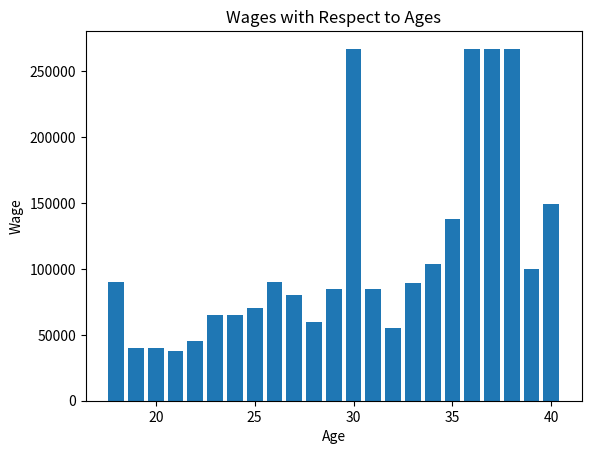

The matplotlib source for this figure:
import matplotlib.pyplot as plt

Age=[25, 26, 33, 29, 27, 21, 26, 35, 21, 37, 21, 38, 18, 19, 36, 30, 29, 24, 24, 36, 36, 27, 33, 23, 21, 26, 27, 27, 24, 26, 25, 24, 22, 25, 40, 39, 19, 31, 33, 30, 33, 27, 40, 32, 31, 35, 26, 34, 27, 34, 33, 20, 19, 40, 39, 39, 37, 18, 35, 20, 28, 31, 30, 29, 31, 18, 40, 20, 32, 20, 34, 34, 25, 29, 40, 40, 39, 36, 39, 34, 34, 35, 39, 38, 33, 32, 21, 29, 36, 33, 30, 39, 21, 19, 38, 30, 40, 36, 34, 28, 37, 29, 39, 25, 36, 33, 37, 19, 28, 26, 18, 22, 40, 20, 40, 20, 39, 29, 26, 26, 22, 37, 34, 29, 24, 23, 21, 19, 29, 30, 23, 40, 30, 30, 19, 39, 39, 25, 36, 38, 24, 32, 34, 33, 36, 30, 35, 26, 28, 23, 25, 23, 40, 20, 26, 26, 22, 23, 18, 36, 34, 36, 35, 40, 39, 39, 33, 22, 37, 20, 37, 35, 20, 23, 37, 32, 25, 35, 35, 22, 21, 31, 40, 26, 24, 29, 37, 19, 33, 31, 29, 27, 21, 19, 39, 34, 34, 40, 26, 39, 35, 31, 35, 24, 19, 27, 27, 20, 28, 30, 23, 21, 20, 26, 31, 24, 25, 25, 22, 32, 28, 36, 21, 38, 18, 25, 21, 33, 40, 19, 38, 33, 37, 32, 31, 31, 38, 19, 37, 37, 32, 36, 34, 35, 35, 35, 37, 35, 39, 34, 24, 25, 18, 40, 33, 32, 23, 25, 19, 39, 38, 36, 32, 27, 22, 40, 28, 29, 25, 36, 26, 28, 32, 34, 34, 21, 21, 32, 19, 35, 30, 35, 26, 31, 38, 34, 33, 35, 37, 38, 36, 40, 22, 30, 28, 28, 29, 36, 24, 28, 28, 28, 26, 21, 35, 22, 32, 28, 19, 33, 18, 22, 36, 26, 19, 26, 30, 27, 28, 24, 36, 37, 20, 32, 38, 39, 38, 30, 32, 30, 26, 23, 19, 29, 33, 34, 23, 30, 32, 40, 36, 29, 39, 34, 34, 22, 22, 22, 36, 38, 38, 30, 26, 40, 34, 21, 34, 38, 32, 35, 35, 26, 28, 20, 40, 23, 24, 26, 24, 39, 21, 33, 31, 39, 39, 20, 22, 18, 23, 36, 32, 37, 36, 26, 30, 30, 30, 21, 22, 40, 38, 22, 27, 23, 21, 22, 20, 30, 31, 40, 19, 32, 24, 21, 27, 32, 30, 34, 18, 25, 22, 40, 23, 19, 24, 24, 25, 40, 27, 29, 22, 39, 38, 34, 39, 30, 31, 33, 34, 25, 20, 20, 20, 20, 24, 19, 21, 31, 31, 29, 38, 39, 33, 40, 24, 38, 37, 18, 24, 38, 38, 22, 40, 21, 36, 30, 21, 30, 35, 20, 25, 25, 29, 30, 20, 29, 29, 31, 20, 26, 26, 38, 37, 39, 31, 35, 36, 30, 38, 36, 23, 39, 39, 20, 30, 34, 21, 23, 21, 33, 30, 33, 32, 36, 18, 31, 32, 25, 23, 23, 21, 34, 18, 40, 21, 29, 29, 21, 38, 35, 38, 32, 38, 27, 23, 33, 29, 19, 20, 35, 29, 27, 28, 20, 40, 35, 40, 40, 20, 36, 38, 28, 30, 30, 36, 29, 27, 25, 33, 19, 27, 28, 34, 36, 27, 40, 38, 37, 31, 33, 38, 36, 25, 23, 22, 23, 34, 26, 24, 28, 32, 22, 18, 29, 19, 21, 27, 28, 35, 30, 40, 28, 37, 34, 24, 40, 33, 29, 30, 36, 25, 26, 26, 28, 34, 39, 34, 26, 24, 33, 38, 37, 36, 34, 37, 33, 25, 27, 30, 26, 21, 40, 26, 25, 25, 40, 28, 35, 36, 39, 33, 36, 40, 32, 36, 26, 24, 36, 27, 28, 26, 37, 36, 37, 36, 20, 34, 30, 32, 40, 20, 31, 23, 27, 19, 24, 23, 24, 25, 36, 26, 33, 30, 27, 26, 28, 28, 21, 31, 24, 27, 24, 29, 29, 28, 22, 20, 23, 35, 30, 37, 31, 31, 21, 32, 29, 27, 27, 30, 39, 34, 23, 35, 39, 27, 40, 28, 36, 35, 38, 21, 18, 21, 38, 37, 24, 21, 25, 35, 27, 35, 24, 36, 32, 20]

Wage=[17000, 13000, 28000, 45000, 28000, 1200, 15500, 26400, 14000, 35000, 16400, 50000, 2600, 9000, 27000, 150000, 32000, 22000, 65000, 56000, 6500, 30000, 70000, 9000, 6000, 34000, 40000, 30000, 6400, 87000, 20000, 45000, 4800, 34000, 75000, 26000, 4000, 50000, 63000, 14700, 45000, 42000, 10000, 40000, 70000, 14000, 54000, 14000, 23000, 24400, 27900, 4700, 8000, 19000, 17300, 45000, 3900, 2900, 138000, 2100, 60000, 55000, 45000, 40000, 45700, 90000, 40000, 13000, 30000, 2000, 75000, 60000, 70000, 41000, 42000, 31000, 39000, 104000, 52000, 20000, 59000, 66000, 63000, 32000, 11000, 16000, 6400, 17000, 47700, 5000, 25000, 35000, 20000, 14000, 29000, 267000, 31000, 27000, 64000, 39600, 267000, 7100, 33000, 31500, 40000, 23000, 3000, 14000, 44000, 15100, 2600, 6200, 50000, 3000, 25000, 2000, 38000, 22000, 20000, 2500, 1500, 42000, 30000, 27000, 7000, 11900, 27000, 24000, 4300, 30200, 2500, 30000, 70000, 38700, 8000, 36000, 66000, 24000, 95000, 39000, 20000, 23000, 56000, 25200, 62000, 12000, 13000, 35000, 35000, 14000, 24000, 12000, 14000, 31000, 40000, 22900, 12000, 14000, 1600, 12000, 80000, 90000, 126000, 1600, 100000, 8000, 71000, 40000, 42000, 40000, 120000, 35000, 1200, 4000, 32000, 8000, 14500, 65000, 15000, 3000, 2000, 23900, 1000, 22000, 18200, 8000, 30000, 23000, 30000, 27000, 70000, 40000, 18000, 3100, 57000, 25000, 32000, 10000, 4000, 49000, 93000, 35000, 49000, 40000, 5500, 30000, 25000, 5700, 6000, 30000, 42900, 8000, 5300, 90000, 85000, 15000, 17000, 5600, 11500, 52000, 1000, 42000, 2100, 50000, 1500, 40000, 28000, 5300, 149000, 3200, 12000, 83000, 45000, 31200, 25000, 72000, 70000, 7000, 23000, 40000, 40000, 28000, 10000, 48000, 20000, 60000, 19000, 25000, 39000, 68000, 2300, 23900, 5000, 16300, 80000, 45000, 12000, 9000, 1300, 35000, 35000, 47000, 32000, 18000, 20000, 20000, 23400, 48000, 8000, 5200, 33500, 22000, 22000, 52000, 104000, 28000, 13000, 12000, 15000, 53000, 27000, 50000, 13900, 23000, 28100, 23000, 12000, 55000, 83000, 31000, 33200, 45000, 3000, 18000, 11000, 41000, 36000, 33600, 38000, 45000, 53000, 24000, 3000, 37500, 7700, 4800, 29000, 6600, 12400, 20000, 2000, 1100, 55000, 13400, 10000, 6000, 6000, 16000, 19000, 8300, 52000, 58000, 27000, 25000, 80000, 10000, 22000, 18000, 21000, 8000, 15200, 15000, 5000, 50000, 89000, 7000, 65000, 58000, 42000, 55000, 40000, 14000, 36000, 30000, 7900, 6000, 1200, 10000, 54000, 12800, 35000, 34000, 40000, 45000, 9600, 3300, 39000, 22000, 40000, 68000, 24400, 1000, 10800, 8400, 50000, 22000, 20000, 20000, 1300, 9000, 14200, 32000, 65000, 18000, 18000, 3000, 16700, 1500, 1400, 15000, 55000, 42000, 70000, 35000, 21600, 5800, 35000, 5700, 1700, 40000, 40000, 45000, 25000, 13000, 6400, 11000, 4200, 30000, 32000, 120000, 10000, 19000, 12000, 13000, 37000, 40000, 38000, 60000, 3100, 16000, 18000, 130000, 5000, 5000, 35000, 1000, 14300, 100000, 20000, 33000, 8000, 9400, 87000, 2500, 12000, 12000, 33000, 16500, 25500, 7200, 2300, 3100, 2100, 3200, 45000, 40000, 3800, 30000, 12000, 62000, 45000, 46000, 50000, 40000, 13000, 50000, 23000, 4000, 40000, 25000, 16000, 3000, 80000, 27000, 68000, 3500, 1300, 10000, 46000, 5800, 24000, 12500, 50000, 48000, 29000, 19000, 26000, 30000, 10000, 10000, 20000, 43000, 105000, 55000, 5000, 65000, 68000, 38000, 47000, 48700, 6100, 55000, 30000, 5000, 3500, 23400, 11400, 7000, 1300, 80000, 65000, 45000, 19000, 3000, 17100, 22900, 31200, 35000, 3000, 5000, 1000, 36000, 4800, 60000, 9800, 30000, 85000, 18000, 24000, 60000, 30000, 2000, 39000, 12000, 10500, 60000, 36000, 10500, 3600, 1200, 28600, 48000, 20800, 5400, 9600, 30000, 30000, 20000, 6700, 30000, 3200, 42000, 37000, 5000, 18000, 20000, 14000, 12000, 18000, 3000, 13500, 35000, 38000, 30000, 36000, 66000, 45000, 32000, 46000, 80000, 27000, 4000, 21000, 7600, 16000, 10300, 27000, 19000, 14000, 19000, 3100, 20000, 2700, 27000, 7000, 13600, 75000, 35000, 36000, 25000, 6000, 36000, 50000, 46000, 3000, 37000, 40000, 30000, 48800, 19700, 16000, 14000, 12000, 25000, 25000, 28600, 17000, 31200, 57000, 23000, 23500, 46000, 18700, 26700, 9900, 16000, 3000, 52000, 51000, 14000, 14400, 27000, 26000, 60000, 25000, 6000, 20000, 3000, 69000, 24800, 12000, 3100, 18000, 20000, 267000, 28000, 9800, 18200, 80000, 6800, 21100, 20000, 68000, 20000, 45000, 8000, 40000, 31900, 28000, 24000, 2000, 32000, 11000, 20000, 5900, 16100, 23900, 40000, 37500, 11000, 55000, 37500, 60000, 23000, 9500, 34500, 4000, 9000, 11200, 35200, 30000, 18000, 21800, 19700, 16700, 12500, 11300, 4000, 39000, 32000, 14000, 65000, 50000, 2000, 30400, 22000, 1600, 56000, 40000, 85000, 9000, 10000, 19000, 5300, 5200, 43000, 60000, 50000, 38000, 267000, 15600, 1800, 17000, 45000, 31000, 5000, 8000, 43000, 103000, 45000, 8800, 26000, 47000, 40000, 8000]

plt.bar(Age, Wage)

plt.title("Wages with Respect to Ages")
plt.xlabel("Age")
plt.ylabel("Wage")

plt.show()